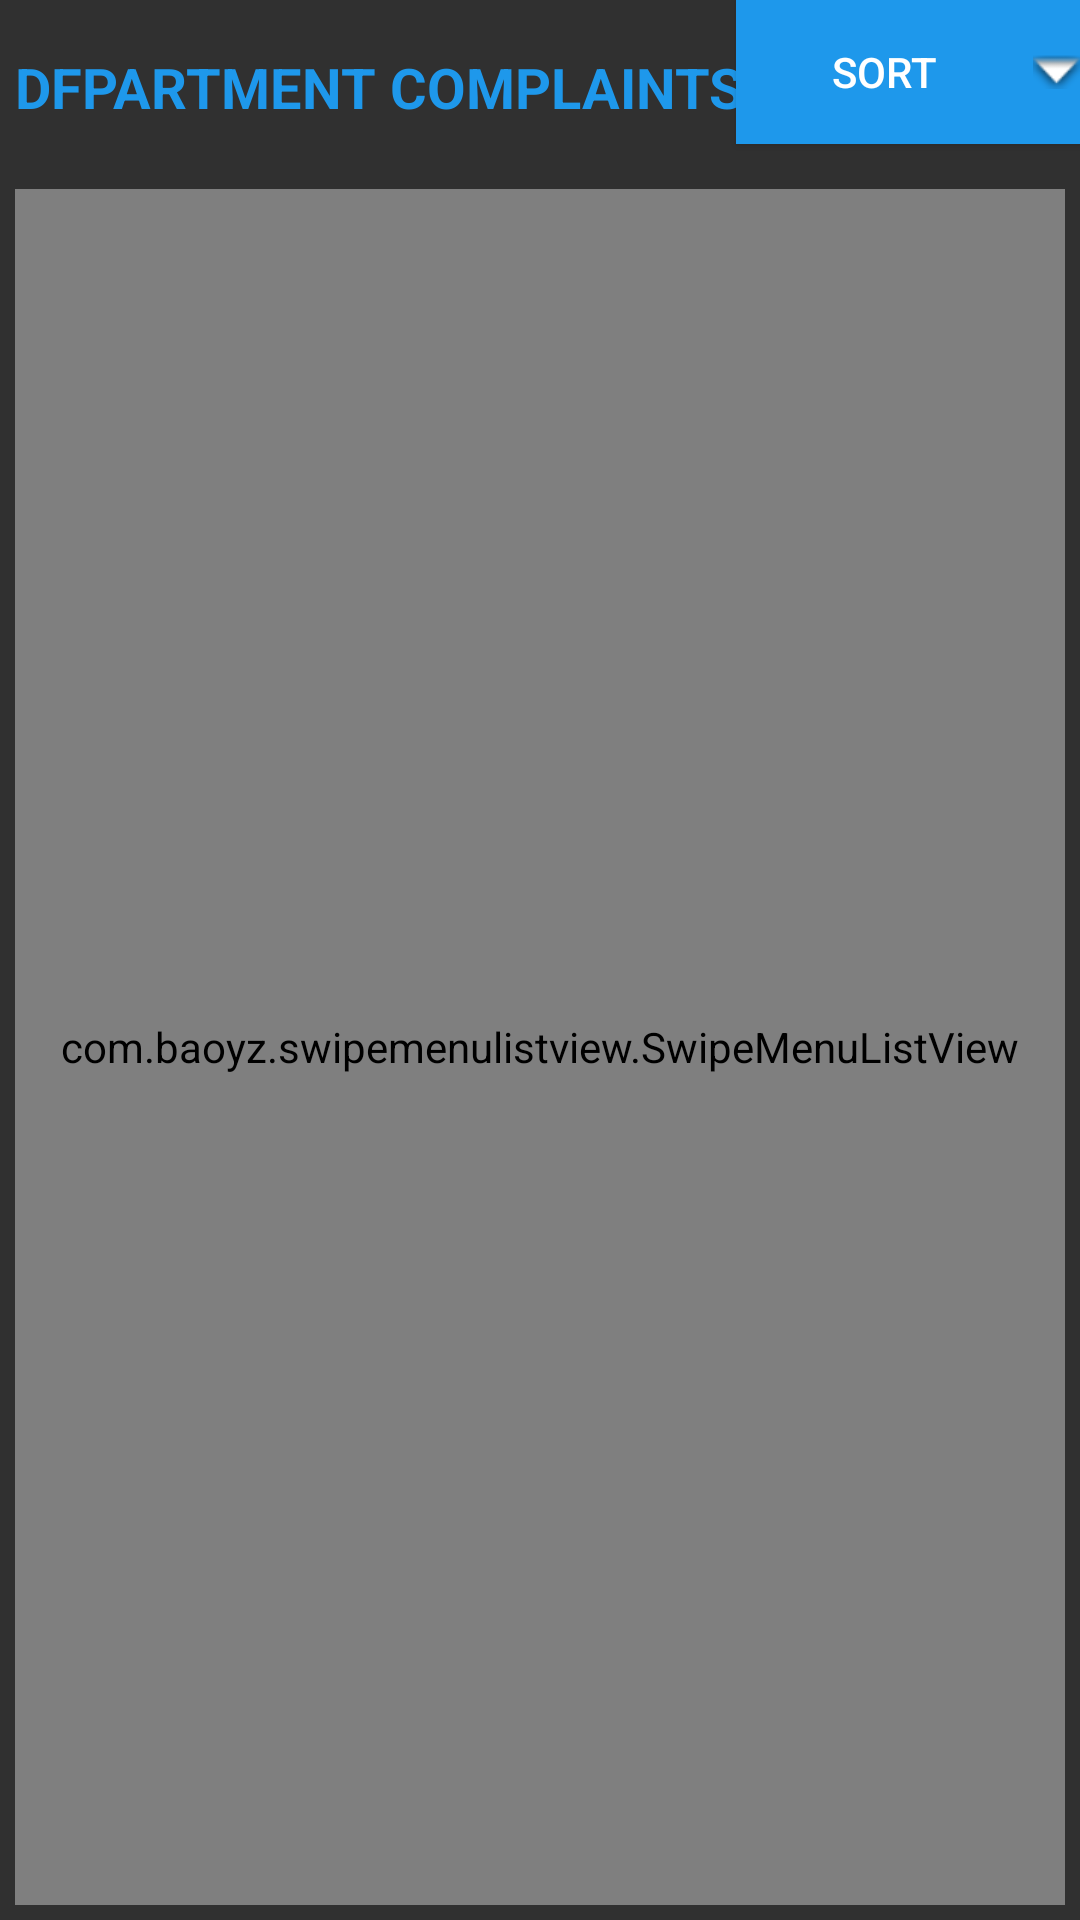

This screen was rendered from an Android layout file. Write that file and the resources it references.
<!-- AndroidManifest.xml: application theme AppTheme -->
<!-- res/layout/activity_deptcomplaints.xml -->
<android.support.v4.widget.DrawerLayout
    xmlns:android="http://schemas.android.com/apk/res/android"
    xmlns:app="http://schemas.android.com/apk/res-auto"
    xmlns:tools="http://schemas.android.com/tools"
    android:id="@+id/_drawer"
    android:layout_width="match_parent"
    android:layout_height="match_parent"
    tools:openDrawer="start">
    <android.support.design.widget.CoordinatorLayout
        android:layout_width="match_parent"
        android:layout_height="match_parent">

        <LinearLayout
            android:layout_width="match_parent"
            android:layout_height="match_parent"
            android:orientation="vertical"
            android:id="@+id/dclinear">

            <LinearLayout
                android:layout_width="match_parent"
                android:layout_height="wrap_content"
                android:layout_gravity="right"
                android:gravity="right"
                android:orientation="horizontal">

                <TextView
                    android:id="@+id/textView3"
                    android:layout_width="211dp"
                    android:layout_height="46dp"
                    android:layout_weight="1"
                    android:text="DFPARTMENT COMPLAINTS"
                    android:textSize="26dp"
                    android:textStyle="bold"
                    android:layout_gravity="center_vertical"
                    android:gravity="center_vertical"
                    android:translationX="5dp"
                    android:textColor="@color/colorPrimary"
                    android:autoSizeTextType="uniform"/>

                <Button
                    android:id="@+id/dsortbutton1"
                    android:layout_width="80dp"
                    android:layout_height="wrap_content"
                    android:layout_gravity="right"
                    android:layout_marginTop="10dp"
                    android:layout_weight="1"
                    android:background="@color/colorPrimary"
                    android:drawableRight="@android:drawable/arrow_down_float"
                    android:text="SORT"
                    android:textColor="#FFFFFF" />
            </LinearLayout>

            <com.baoyz.swipemenulistview.SwipeMenuListView
                android:id="@+id/dcomplaintlistviews"
                android:layout_width="match_parent"
                android:layout_height="match_parent"
                android:divider="#00000000"
                android:layout_margin="5dp"
                android:dividerHeight="8dp"/>

        </LinearLayout>
    </android.support.design.widget.CoordinatorLayout>

    <LinearLayout
        android:id="@+id/_nav_view"
        android:layout_width="250dp"
        android:layout_height="match_parent"
        android:layout_gravity="start"
        android:background="#EEEEEE">

        <include layout="@layout/_drawer_department"/>
    </LinearLayout>

</android.support.v4.widget.DrawerLayout>
<!-- res/layout/_drawer_department.xml (included above) -->
<?xml version="1.0" encoding="utf-8"?>
<LinearLayout xmlns:android="http://schemas.android.com/apk/res/android"
    xmlns:app="http://schemas.android.com/apk/res-auto"
    xmlns:tools="http://schemas.android.com/tools"
    android:id="@+id/drawermainlayout"
    android:layout_width="match_parent"
    android:layout_height="match_parent"
    android:orientation="vertical">

    <LinearLayout
        android:id="@+id/profileinfolinear1"
        android:layout_width="match_parent"
        android:layout_height="150dp"
        android:background="@color/colorPrimary"
        android:orientation="vertical">

        <LinearLayout
            android:layout_width="match_parent"
            android:layout_height="wrap_content"
            android:layout_weight="1"
            android:gravity="center_vertical|center_horizontal"
            android:orientation="vertical">

            <ImageView
                android:id="@+id/profileimage1"
                android:layout_width="80dp"
                android:layout_height="80dp"
                android:scaleType="fitXY"
                app:srcCompat="@mipmap/ic_launcher" />

        </LinearLayout>

        <TextView
            android:id="@+id/profilename1"
            android:layout_width="match_parent"
            android:layout_height="wrap_content"
            android:layout_weight="1"
            android:gravity="center"
            android:text="TextView"
            android:textColor="@android:color/background_light" />

        <TextView
            android:id="@+id/profileemail1"
            android:layout_width="match_parent"
            android:layout_height="wrap_content"
            android:layout_weight="1"
            android:gravity="center"
            android:text="TextView"
            android:textColor="@android:color/background_light" />

    </LinearLayout>

    <LinearLayout
        android:layout_width="match_parent"
        android:layout_height="match_parent"
        android:orientation="vertical"
        android:background="#000000">

    <LinearLayout
        android:layout_width="match_parent"
        android:layout_height="wrap_content"
        android:orientation="horizontal">

        <Button
            android:id="@+id/homebutton1"
            android:layout_width="wrap_content"
            android:layout_height="wrap_content"
            android:layout_weight="1"
            android:text="HOME"
            android:background="@null"/>
    </LinearLayout>

    <LinearLayout
        android:layout_width="match_parent"
        android:layout_height="wrap_content"
        android:orientation="horizontal">

        <Button
            android:id="@+id/deptcomplaintsbutton1"
            android:layout_width="wrap_content"
            android:layout_height="wrap_content"
            android:layout_weight="1"
            android:text="DEPARTMENT COMPLAINTS"
            android:background="@null"/>
    </LinearLayout>

    <LinearLayout
        android:layout_width="match_parent"
        android:layout_height="wrap_content"
        android:orientation="horizontal">

        <Button
            android:id="@+id/archivebutton1"
            android:layout_width="wrap_content"
            android:layout_height="wrap_content"
            android:layout_weight="1"
            android:text="ARCHIVES"
            android:background="@null"/>
    </LinearLayout>

    <LinearLayout
        android:layout_width="match_parent"
        android:layout_height="wrap_content"
        android:orientation="horizontal">

        <Button
            android:id="@+id/settingsbutton1"
            android:layout_width="wrap_content"
            android:layout_height="wrap_content"
            android:layout_weight="1"
            android:text="SETTINGS"
            android:background="@null"/>
    </LinearLayout>

    <LinearLayout
        android:layout_width="match_parent"
        android:layout_height="wrap_content"
        android:orientation="horizontal">

        <Button
            android:id="@+id/logoutbutton1"
            android:layout_width="wrap_content"
            android:layout_height="wrap_content"
            android:layout_weight="1"
            android:text="LOGOUT"
            android:background="@null"/>
    </LinearLayout>

    </LinearLayout>

</LinearLayout>
<!-- resources referenced by this layout -->
<resources>
  <color name="colorPrimary">#1E98EB</color>
  <style name="AppTheme" parent="Theme.AppCompat">
          
          <item name="colorPrimary">@color/colorPrimary</item>
          <item name="colorPrimaryDark">@color/colorPrimaryDark</item>
          <item name="colorAccent">@color/colorAccent</item>
          
          <item name="android:windowActivityTransitions">true</item>
  
          
          <item name="android:windowEnterTransition">@transition/explode</item>
          <item name="android:windowExitTransition">@transition/explode</item>
  
          
          <item name="android:windowSharedElementEnterTransition">
              @transition/fadetransition</item>
          <item name="android:windowSharedElementExitTransition">
              @transition/explode</item>
  
  
      </style>
  <color name="colorPrimaryDark">#1E90EB</color>
  <color name="colorAccent">#9E2DBA</color>
</resources>
